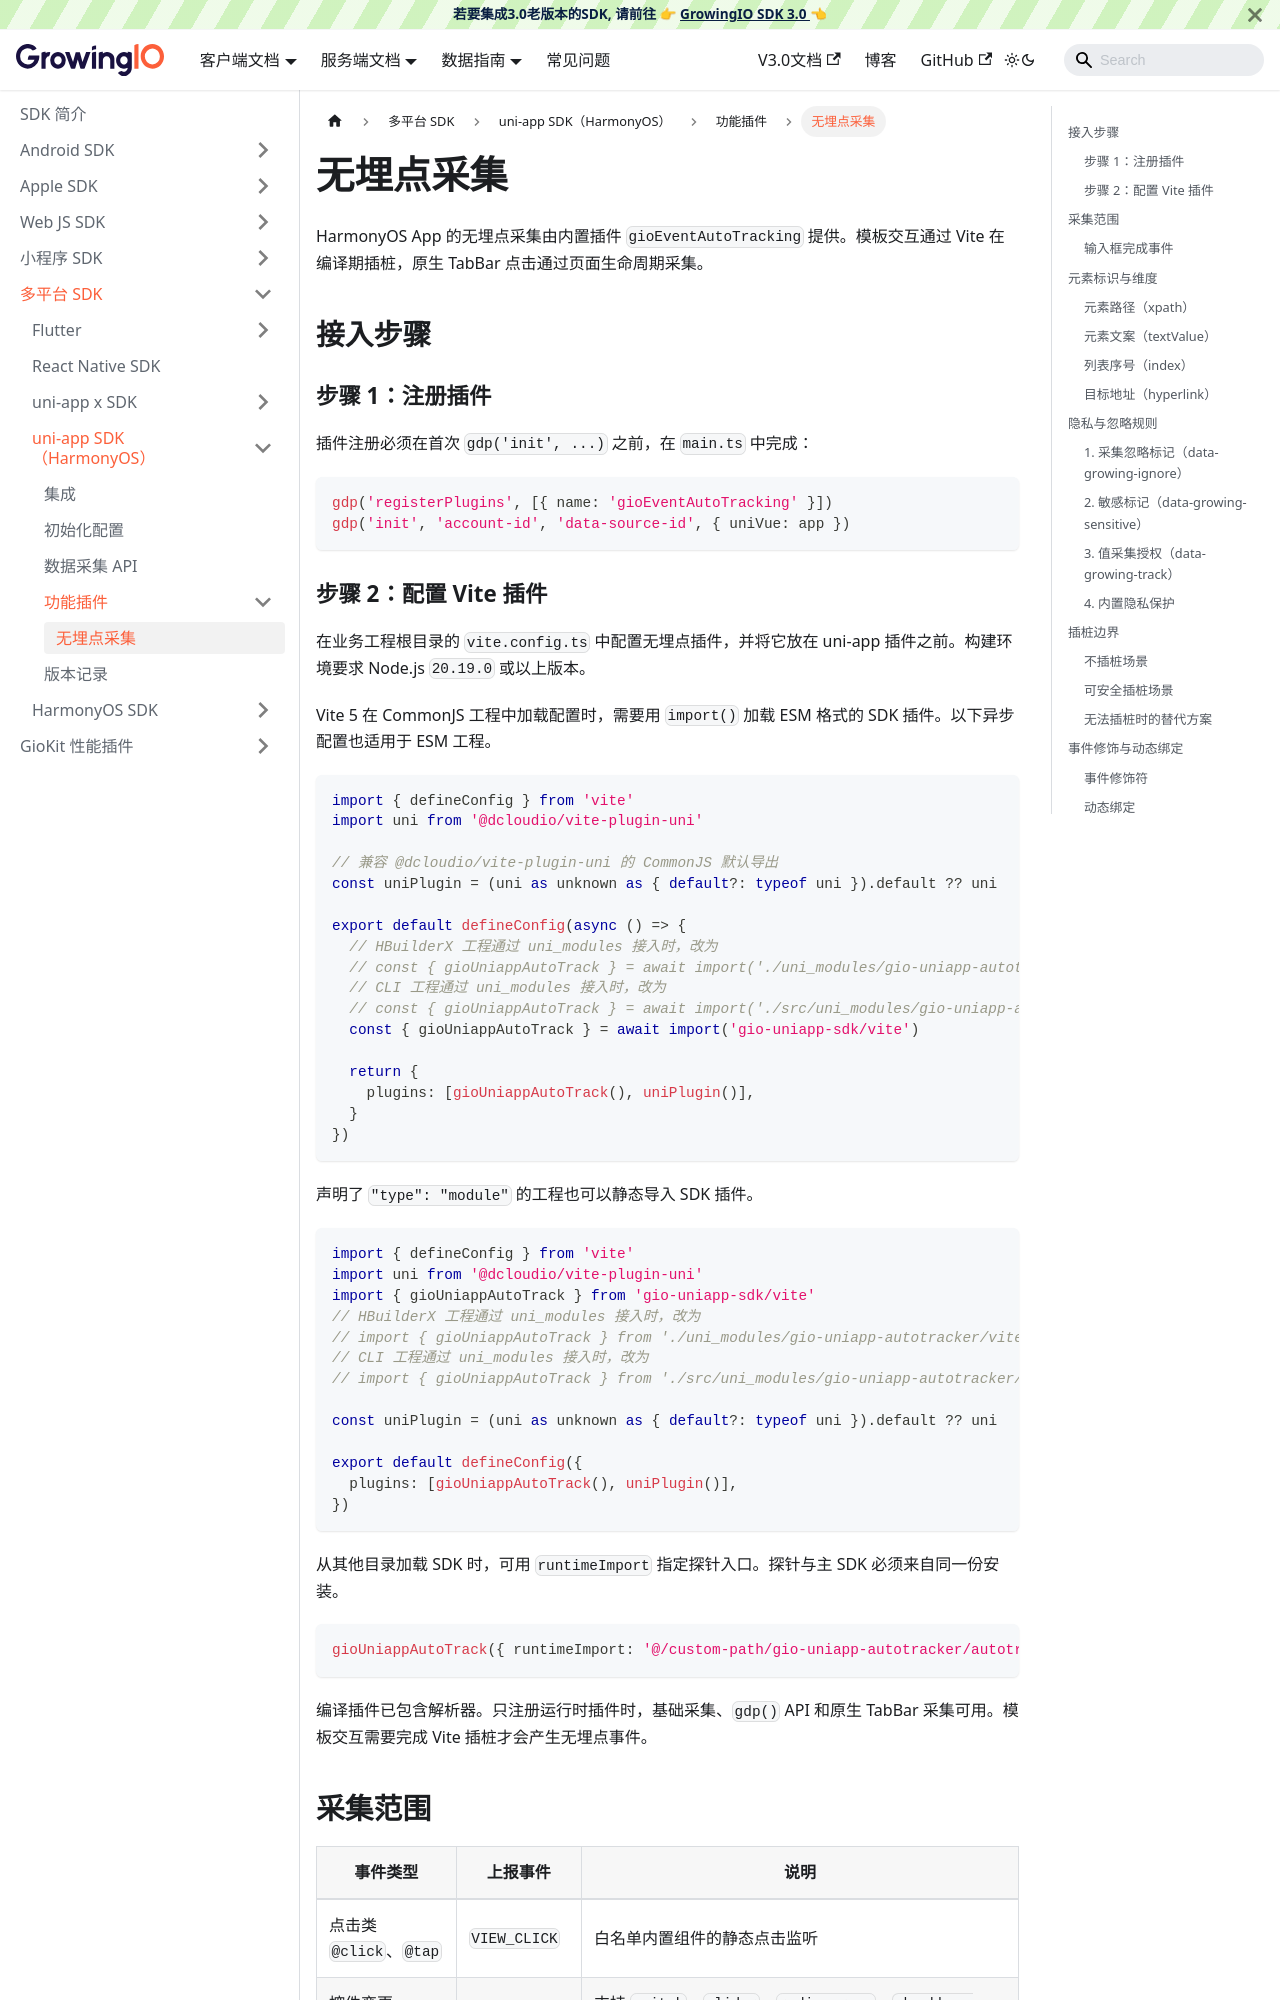

repository: growingio/growingio-sdk-docs · page: docs/framework/uniapp/plugins/event-autotracking.html · generator: docusaurus

---
sidebar_position: 2
title: 无埋点采集
---

HarmonyOS App 的无埋点采集由内置插件 `gioEventAutoTracking` 提供。模板交互通过 Vite 在编译期插桩，原生 TabBar 点击通过页面生命周期采集。

## 接入步骤

### 步骤 1：注册插件

插件注册必须在首次 `gdp('init', ...)` 之前，在 `main.ts` 中完成：

```ts
gdp('registerPlugins', [{ name: 'gioEventAutoTracking' }])
gdp('init', 'account-id', 'data-source-id', { uniVue: app })
```
